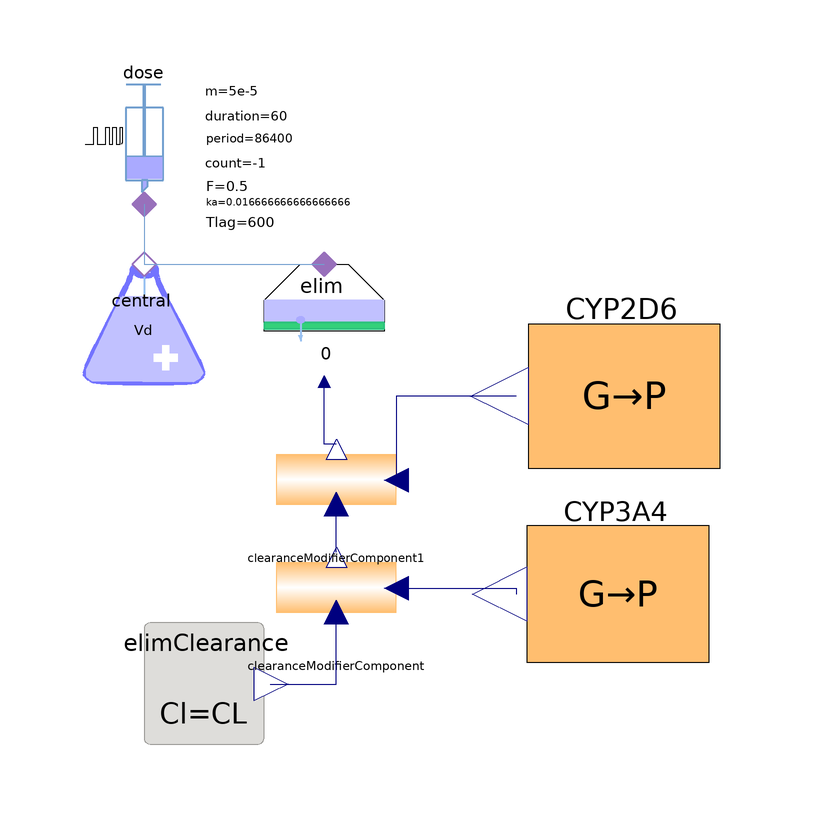

The component connection diagram of the Modelica model below, drawn from its own Placement and Line annotations.

model Patient_PKPG_1C_Metoprolol
  extends Icons.BodyArtieralVenous;
  extends Icons.Pills;
  parameter String SLC22A2_1 = "*1";
  parameter String SLC22A2_2 = "*1";
  parameter String CYP2C19_1 = "*1";
  parameter String CYP2C19_2 = "*1";
  parameter Types.Clearance CL = 1.575e-6 "clearance";
  parameter Types.Volume Vd = 0.224 "volume of distribution";
  Sources.PeriodicDose_Enteral dose(firstAdminTime(displayUnit = "s") = 60, adminMass = 5e-5, adminDuration(displayUnit = "s") = 60, F = 0.5, adminPeriod = 86400, doseCount = -1, ka = 0.016666666666666666) annotation(
    Placement(transformation(origin = {-12, 22}, extent = {{-10, -10}, {10, 10}})));
  Pharmacokinetic.NoPerfusedTissueCompartment central(V = Vd) annotation(
    Placement(transformation(origin = {-12, -8}, extent = {{-10, -10}, {10, 10}})));
  Pharmacokinetic.ClearanceDrivenElimination elim(useClInput = true) annotation(
    Placement(transformation(origin = {18, -8}, extent = {{-10, -10}, {10, 10}})));
  //extends Pharmacolibrary.Examples.PKOneCompartmentModel(singleDose(firstAdminTime = 1, adminMass = 4e-4, adminDuration = 60, F = 1), central(V = 0.0175, fu), elim(CL = 1.6666666666666667e-6, useClInput = true));
  parameter Types.MassConcentration MIC = 1e-4 "Minimal inhibitory concentration";
  parameter Types.MassConcentration C_tox_peak = 3e-4 "Peak toxicity concentration";
  parameter Types.MassConcentration C_tox_valley = 2.9e-4 "Peak toxicity concentration";
  Sources.ClearanceConst elimClearance(Cl = CL) annotation(
    Placement(transformation(origin = {-2, -68}, extent = {{-10, -10}, {10, 10}})));
  Pharmacolibrary.Pharmacogenomics.Modifiers.ClearanceModifierComponent clearanceModifierComponent annotation(
    Placement(transformation(origin = {20, -52}, extent = {{-10, -10}, {10, 10}})));
  Pharmacolibrary.Pharmacogenomics.PGx.GenotypePhenotypeComponent CYP2D6(redeclare Pharmacolibrary.Pharmacogenomics.Genotypes.SLC22A2Genotype g(allele = {SLC22A2_1, SLC22A2_2})) annotation(
    Placement(transformation(origin = {68, -20}, extent = {{-20, -20}, {20, 20}})));
  Pharmacolibrary.Pharmacogenomics.PGx.GenotypePhenotypeComponent CYP3A4(redeclare Pharmacolibrary.Pharmacogenomics.Genotypes.CYP2C19Genotype g(allele = {CYP2C19_1, CYP2C19_2})) annotation(
    Placement(transformation(origin = {67, -53}, extent = {{-19, -19}, {19, 19}})));
  Pharmacolibrary.Pharmacogenomics.Modifiers.ClearanceModifierComponent clearanceModifierComponent1 annotation(
    Placement(transformation(origin = {20, -34}, extent = {{-10, -10}, {10, 10}})));
equation
  connect(dose.cport, central.cport) annotation(
    Line(points = {{-12, 12}, {-12, 2}}, color = {114, 159, 207}));
  connect(central.cport, elim.cport) annotation(
    Line(points = {{-12, 2}, {18, 2}}, color = {114, 159, 207}));
  connect(elimClearance.y, clearanceModifierComponent.qv_in) annotation(
    Line(points = {{9, -68}, {20, -68}, {20, -56}}, color = {0, 0, 127}));
  connect(clearanceModifierComponent.qv_out, clearanceModifierComponent1.qv_in) annotation(
    Line(points = {{20, -46}, {20, -38}}, color = {0, 0, 127}));
  connect(clearanceModifierComponent1.qv_out, elim.Cl_input) annotation(
    Line(points = {{20, -28}, {18, -28}, {18, -18}}, color = {0, 0, 127}));
  connect(CYP2D6.y, clearanceModifierComponent1.u) annotation(
    Line(points = {{50, -20}, {30, -20}, {30, -34}}, color = {0, 0, 127}));
  connect(clearanceModifierComponent.u, CYP3A4.y) annotation(
    Line(points = {{30, -52}, {50, -52}, {50, -53}}, color = {0, 0, 127}));
  annotation(
    experiment(StartTime = 0, StopTime = 864000, Tolerance = 1e-06, Interval = 1),
    Documentation(info = "<html><head></head><body><div><div><b>harmacogenomic (PGx) models</b>&nbsp;seeks to quantify how inherited genetic variation modulates both drug&nbsp;pharmacokinetics and pharmacodynamics.</div></div><div><br></div><div>Example diagram mode of 1-compartment PK model of metoprolol modified by PGx influence on clearance rate. Clearance rate can be influenced by CYP3A4 genotype and CYP2D6 genotype. Illustrative scale factors in the PGx modification of PK model is just an example estimation of influence on metabolic + renal clearance. Correct values should be fit to specific published experimental results.</div><div><br></div><div><b>Simulation </b>of PKPGx model of metoprolol</div><div><br></div><div><br></div><div><br></div></body></html>"),
    Icon(graphics = {Text(origin = {0, 119}, extent = {{-198, 19}, {198, -19}}, textString = "%name"), Text(origin = {200, 0}, extent = {{-160, 98}, {160, -98}}, textString = "CYP3A4=%SLC22A2_1,%SLC22A2_2
CYP2C9=%CYP2C19_1,%CYP2C19_2", horizontalAlignment = TextAlignment.Left)}));


end Patient_PKPG_1C_Metoprolol;